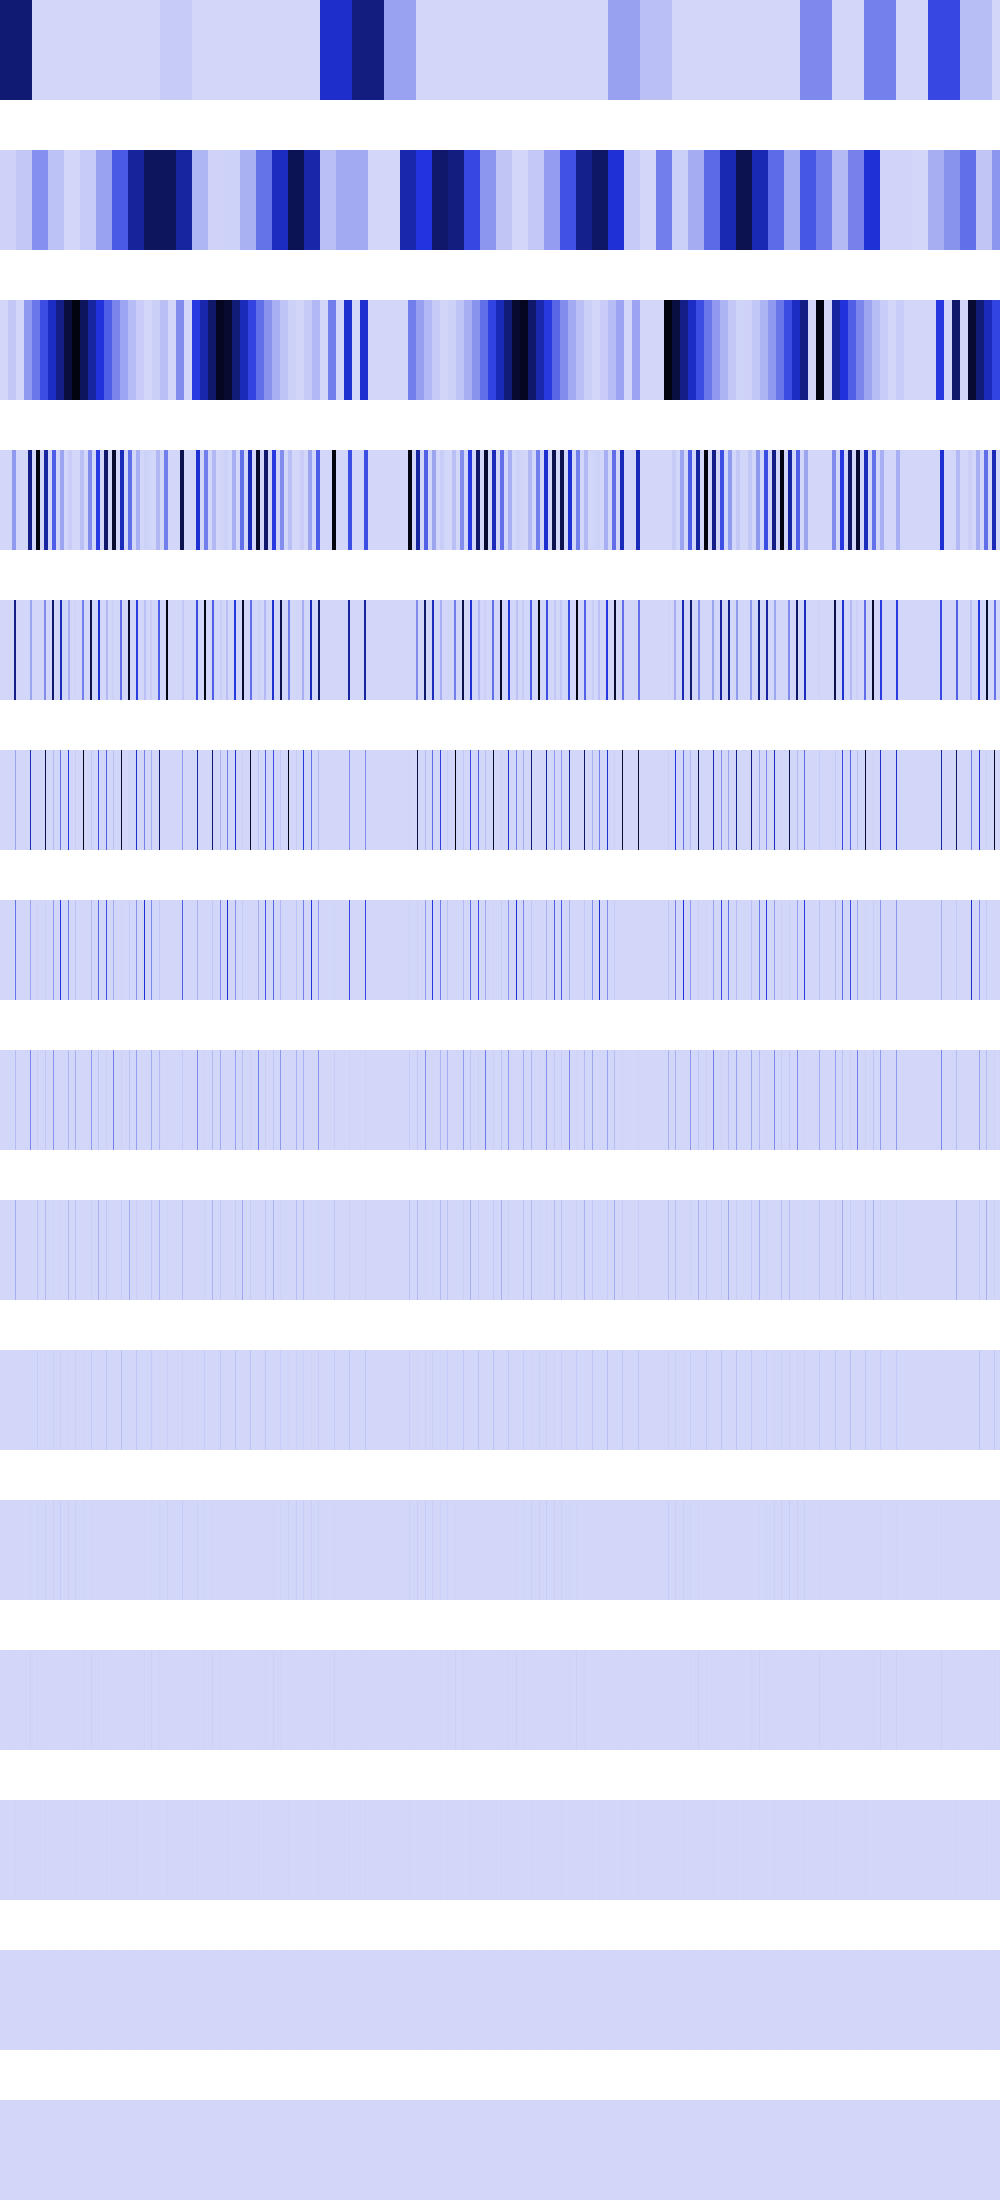

Data behind this chart, as committed beside it:
770177920, 770177920, 770177920, 770177920, 770177920, 770177920, 770177920, 770177920, 770177920, 770177920, 770177920, 770177920, 770177920, 770177920, 770177920, 770177920, 770177920, 770177920, 770177920, 770177920, 770177920, 770177920, 770177920, 770177920
11182176, 11182176, 11182176, 11182176, 11182176, 11182176, 11182176, 11182176, 11182176, 11182176, 11182176, 11182176, 11182176, 11182176, 11182176, 11182176, 44728704, 44728704, 44728704, 44728704, 44728704, 44728704, 44728704, 44728704
0, 0, 0, 0, 0, 0, 0, 0, 44728704, 44728704, 44728704, 44728704, 44728704, 44728704, 44728704, 44728704, 0, 0, 0, 0, 0, 0, 0, 0
0, 0, 0, 0, 0, 0, 0, 0, 0, 0, 0, 0, 178914816, 178914816, 178914816, 178914816, 0, 0, 0, 0, 0, 0, 0, 0
0, 0, 0, 0, 0, 0, 0, 0, 0, 0, 0, 0, 0, 0, 715659264, 715659264, 0, 0, 0, 0, 0, 0, 0, 0
0, 0, 0, 0, 0, 0, 0, 0, 0, 0, 0, 0, 0, 0, 0, 144769024, 0, 0, 0, 0, 0, 0, 0, 0
0, 0, 0, 0, 0, 0, 0, 0, 0, 0, 0, 0, 0, 0, 0, 289538048, 0, 0, 0, 0, 0, 0, 0, 0
0, 0, 0, 0, 0, 0, 0, 0, 0, 0, 0, 0, 0, 0, 0, 75759616, 0, 0, 0, 0, 0, 0, 0, 0
0, 0, 0, 0, 0, 0, 0, 0, 0, 0, 0, 0, 0, 0, 0, 117964800, 0, 0, 0, 0, 0, 0, 0, 0
0, 0, 0, 0, 0, 0, 0, 0, 0, 0, 0, 0, 0, 0, 0, 1048576, 0, 0, 0, 0, 0, 0, 0, 0
0, 0, 0, 0, 0, 0, 0, 0, 0, 0, 0, 0, 0, 0, 0, 2097152, 0, 0, 0, 0, 0, 0, 0, 0
0, 0, 0, 0, 0, 0, 0, 0, 0, 0, 0, 0, 0, 0, 0, 4194304, 0, 0, 0, 0, 0, 0, 0, 0
0, 0, 0, 0, 0, 0, 0, 0, 0, 0, 0, 0, 0, 0, 0, 8388608, 0, 0, 0, 0, 0, 0, 0, 0
0, 0, 0, 0, 0, 0, 0, 0, 0, 0, 0, 0, 0, 0, 0, 0, 0, 0, 0, 0, 0, 0, 0, 0
0, 0, 0, 0, 0, 0, 0, 0, 0, 0, 0, 0, 0, 0, 0, 0, 0, 0, 0, 0, 0, 0, 0, 0
